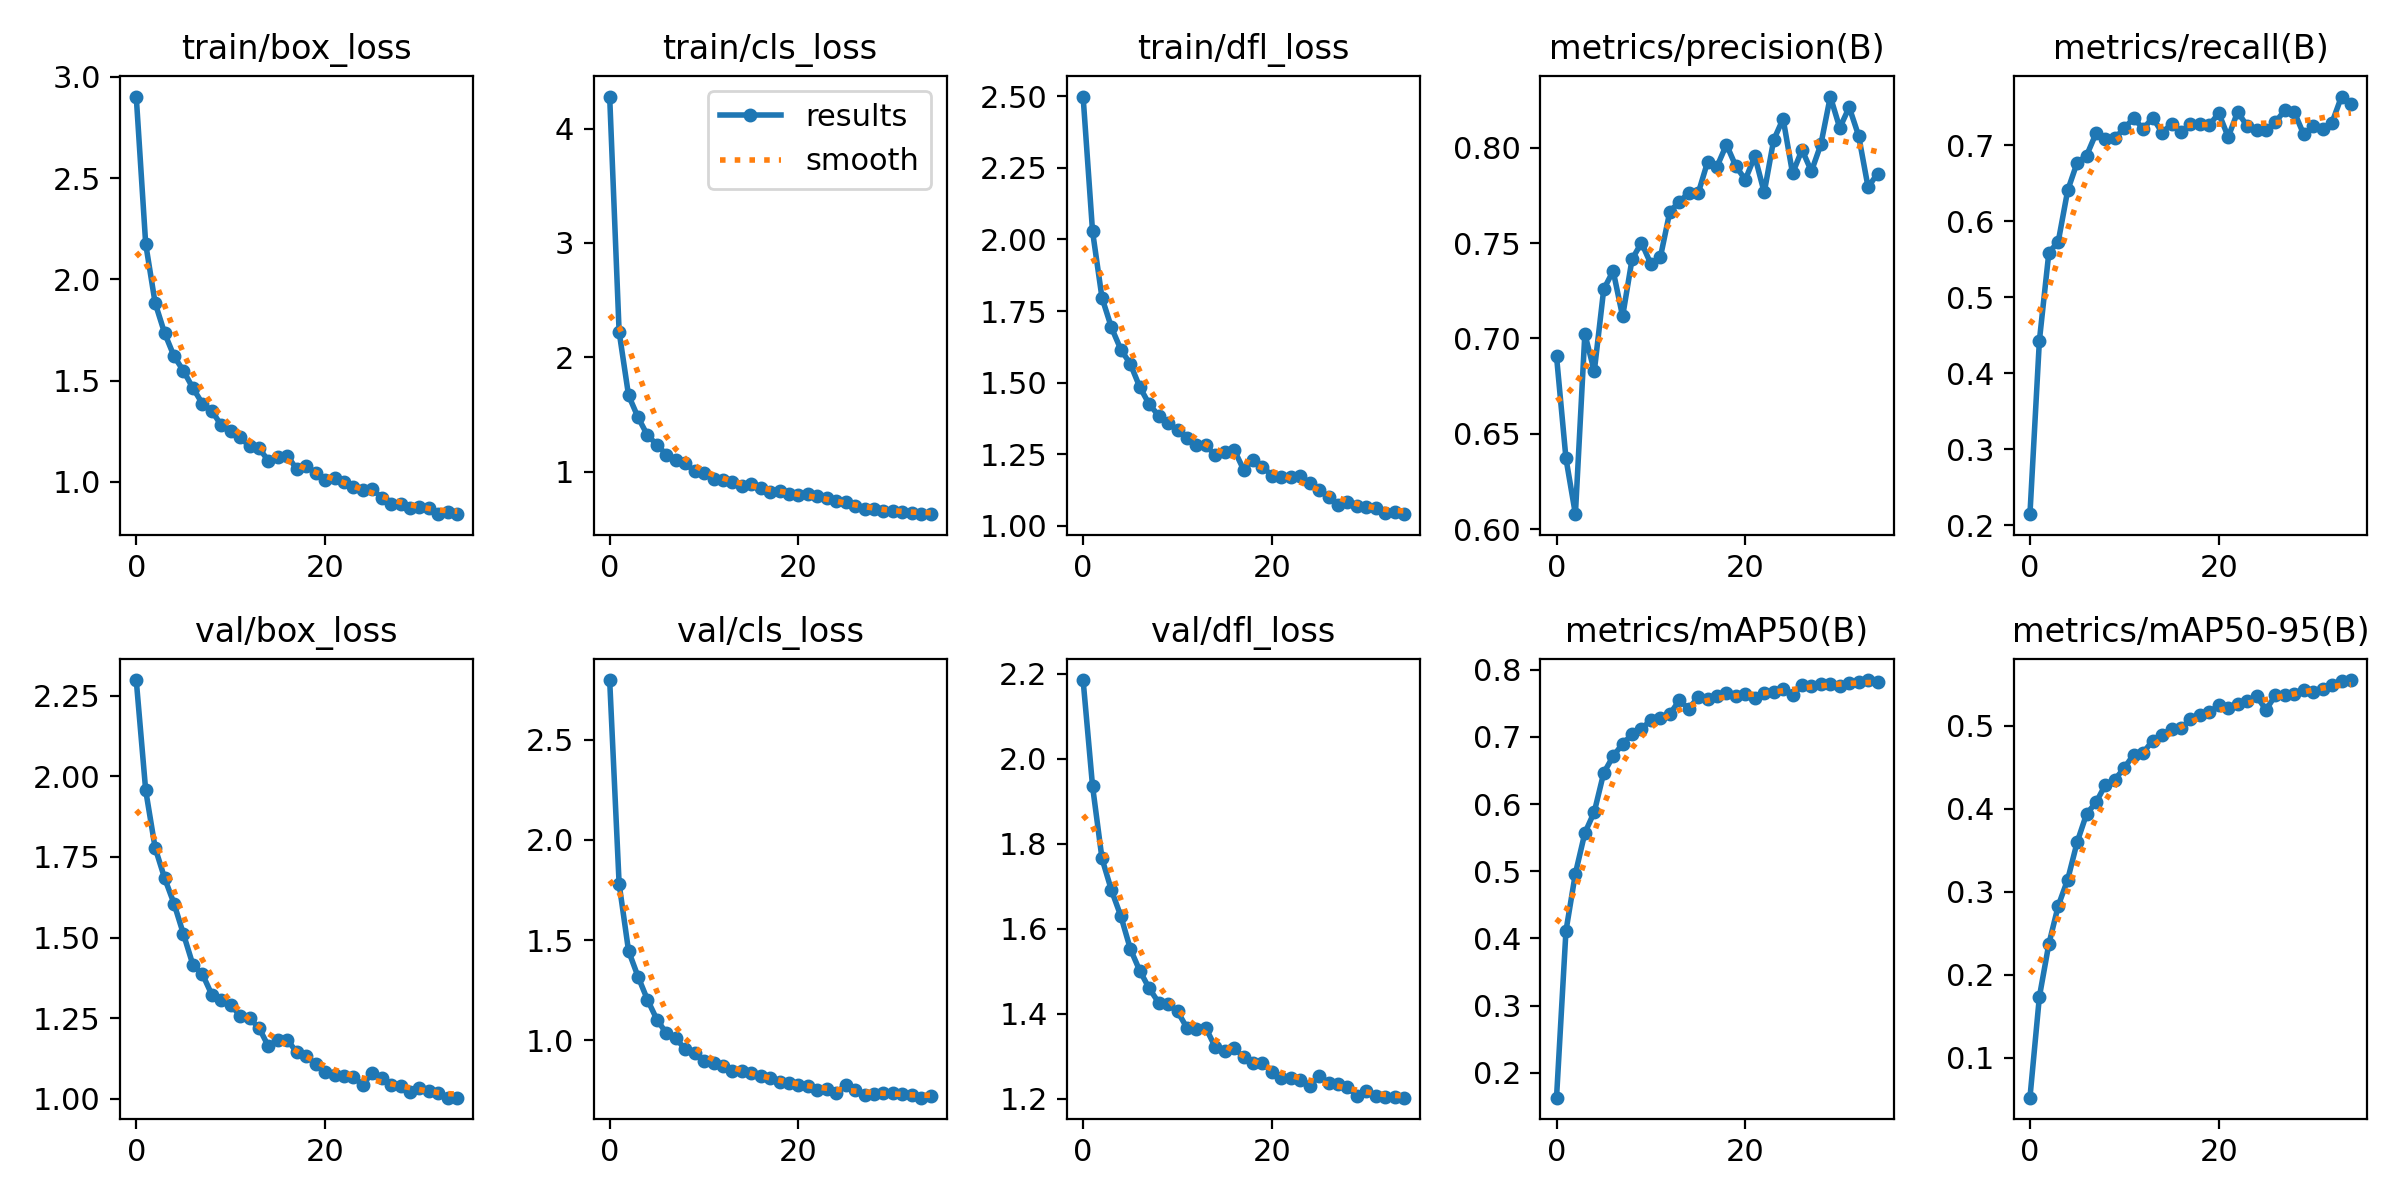

Source data for this figure (header and first rows):
epoch, train/box_loss, train/cls_loss, train/dfl_loss, metrics/precision(B), metrics/recall(B), metrics/mAP50(B), metrics/mAP50-95(B), val/box_loss, val/cls_loss, val/dfl_loss, lr/pg0, lr/pg1, lr/pg2
0, 2.903, 4.281, 2.499, 0.6906, 0.2147, 0.1628, 0.05207, 2.299, 2.797, 2.185, 0.0005513, 0.0005513, 0.0005513
1, 2.176, 2.224, 2.028, 0.6371, 0.443, 0.4111, 0.1736, 1.957, 1.782, 1.936, 0.001076, 0.001076, 0.001076
2, 1.884, 1.667, 1.797, 0.6078, 0.5586, 0.4966, 0.2369, 1.779, 1.446, 1.766, 0.001569, 0.001569, 0.001569
3, 1.735, 1.475, 1.692, 0.7024, 0.5735, 0.5569, 0.2832, 1.685, 1.318, 1.691, 0.001525, 0.001525, 0.001525
4, 1.621, 1.317, 1.615, 0.6827, 0.6409, 0.5884, 0.3147, 1.605, 1.203, 1.63, 0.001525, 0.001525, 0.001525
5, 1.548, 1.236, 1.565, 0.7258, 0.6773, 0.6465, 0.3596, 1.511, 1.104, 1.553, 0.001478, 0.001478, 0.001478
6, 1.464, 1.149, 1.485, 0.7354, 0.6866, 0.6713, 0.3937, 1.415, 1.036, 1.501, 0.001431, 0.001431, 0.001431
7, 1.387, 1.105, 1.425, 0.7116, 0.7159, 0.6897, 0.4074, 1.387, 1.011, 1.46, 0.001384, 0.001384, 0.001384
8, 1.351, 1.071, 1.385, 0.7416, 0.7086, 0.7038, 0.4289, 1.323, 0.9551, 1.426, 0.001337, 0.001337, 0.001337
9, 1.279, 1.003, 1.359, 0.7502, 0.7092, 0.7123, 0.435, 1.307, 0.9379, 1.422, 0.00129, 0.00129, 0.00129
10, 1.253, 0.9849, 1.333, 0.739, 0.7231, 0.725, 0.4492, 1.29, 0.8959, 1.405, 0.001243, 0.001243, 0.001243
11, 1.219, 0.9359, 1.306, 0.7426, 0.7356, 0.7282, 0.4652, 1.258, 0.8865, 1.367, 0.001195, 0.001195, 0.001195
12, 1.176, 0.9257, 1.282, 0.7665, 0.7218, 0.7337, 0.4674, 1.249, 0.8742, 1.363, 0.001148, 0.001148, 0.001148
13, 1.166, 0.9119, 1.281, 0.7717, 0.7365, 0.7546, 0.4819, 1.22, 0.8474, 1.367, 0.001101, 0.001101, 0.001101
14, 1.104, 0.8701, 1.247, 0.7763, 0.7169, 0.7422, 0.4891, 1.162, 0.8488, 1.321, 0.001054, 0.001054, 0.001054
15, 1.123, 0.887, 1.258, 0.7761, 0.7279, 0.7592, 0.4961, 1.183, 0.8362, 1.311, 0.001007, 0.001007, 0.001007
16, 1.129, 0.8585, 1.266, 0.7926, 0.7174, 0.7559, 0.4973, 1.182, 0.8234, 1.32, 0.0009597, 0.0009597, 0.0009597
17, 1.062, 0.8225, 1.196, 0.7902, 0.7276, 0.7609, 0.5073, 1.144, 0.8127, 1.297, 0.0009126, 0.0009126, 0.0009126
18, 1.08, 0.8278, 1.231, 0.8017, 0.7281, 0.7658, 0.5132, 1.131, 0.7906, 1.284, 0.0008654, 0.0008654, 0.0008654
19, 1.042, 0.807, 1.207, 0.7903, 0.7267, 0.7614, 0.516, 1.108, 0.788, 1.283, 0.0008183, 0.0008183, 0.0008183
20, 1.007, 0.7936, 1.175, 0.7833, 0.7424, 0.7638, 0.5245, 1.083, 0.7749, 1.263, 0.0007711, 0.0007711, 0.0007711
21, 1.02, 0.7994, 1.172, 0.7956, 0.711, 0.7581, 0.5211, 1.074, 0.7746, 1.248, 0.000724, 0.000724, 0.000724
22, 0.9997, 0.784, 1.169, 0.7766, 0.744, 0.7652, 0.5254, 1.07, 0.7513, 1.248, 0.0006768, 0.0006768, 0.0006768
23, 0.9762, 0.7677, 1.173, 0.8041, 0.7255, 0.7667, 0.5299, 1.065, 0.7561, 1.244, 0.0006297, 0.0006297, 0.0006297
24, 0.9609, 0.7384, 1.149, 0.8153, 0.7197, 0.772, 0.5355, 1.043, 0.7376, 1.23, 0.0005825, 0.0005825, 0.0005825
25, 0.9658, 0.735, 1.125, 0.7866, 0.7207, 0.7623, 0.519, 1.08, 0.7788, 1.254, 0.0005353, 0.0005353, 0.0005353
26, 0.92, 0.6988, 1.101, 0.799, 0.7304, 0.7776, 0.5364, 1.064, 0.7509, 1.237, 0.0004882, 0.0004882, 0.0004882
27, 0.8899, 0.675, 1.073, 0.7877, 0.7465, 0.7754, 0.5365, 1.041, 0.7292, 1.234, 0.000441, 0.000441, 0.000441
28, 0.8929, 0.6681, 1.083, 0.8018, 0.7438, 0.7796, 0.5383, 1.038, 0.7307, 1.227, 0.0003939, 0.0003939, 0.0003939
29, 0.871, 0.6519, 1.07, 0.8269, 0.7144, 0.7788, 0.5425, 1.02, 0.7371, 1.206, 0.0003467, 0.0003467, 0.0003467
30, 0.8738, 0.6543, 1.065, 0.8105, 0.7254, 0.7764, 0.5406, 1.032, 0.7351, 1.219, 0.0002996, 0.0002996, 0.0002996
31, 0.8724, 0.6492, 1.064, 0.8213, 0.7215, 0.7804, 0.5439, 1.024, 0.7346, 1.207, 0.0002524, 0.0002524, 0.0002524
32, 0.8424, 0.6411, 1.045, 0.8063, 0.7301, 0.7818, 0.5485, 1.018, 0.7266, 1.205, 0.0002053, 0.0002053, 0.0002053
33, 0.8509, 0.6304, 1.048, 0.7793, 0.7643, 0.7848, 0.5539, 1.003, 0.7141, 1.203, 0.0001581, 0.0001581, 0.0001581
34, 0.8402, 0.6271, 1.041, 0.7865, 0.7547, 0.7813, 0.5548, 1.003, 0.7238, 1.202, 0.000111, 0.000111, 0.000111
